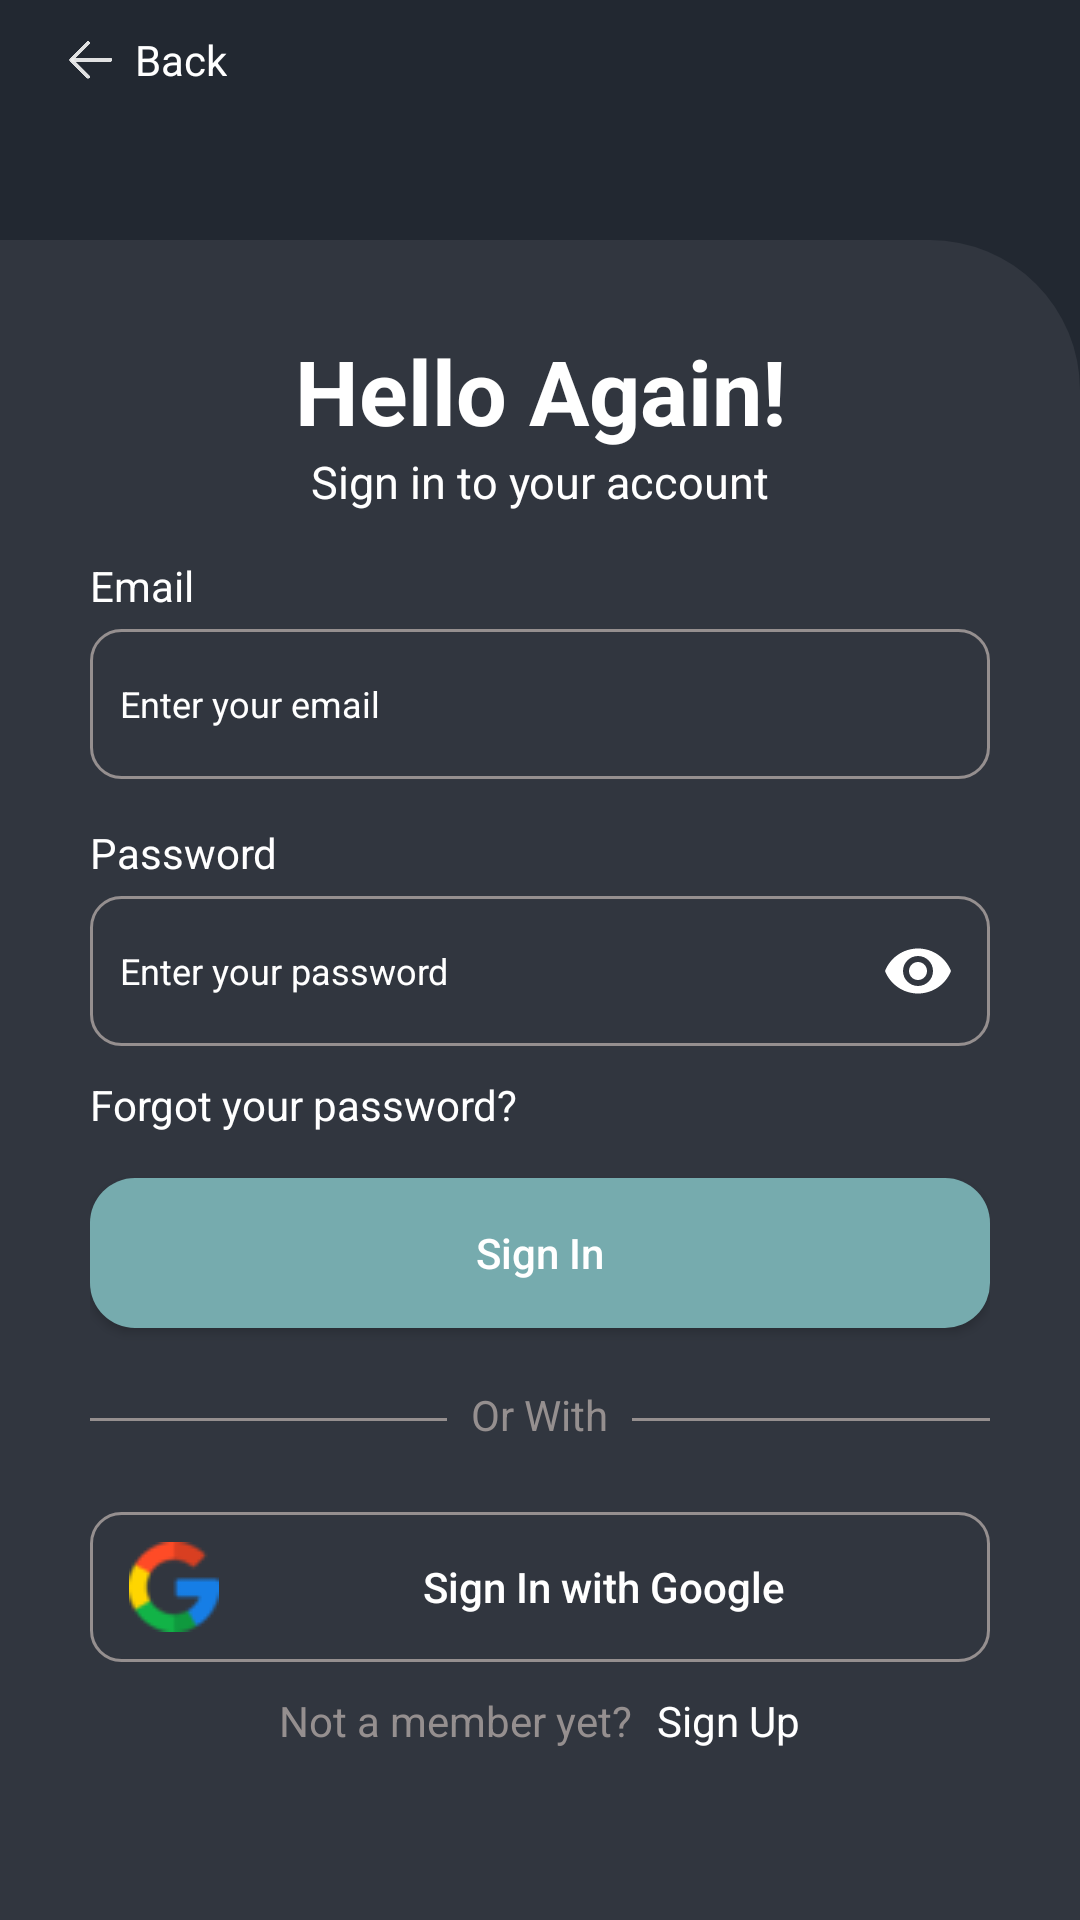

Android layout source for this screen:
<!-- AndroidManifest.xml: application theme Theme.AppCompat.NoActionBar -->
<!-- res/layout/activity_login.xml -->
<?xml version="1.0" encoding="utf-8"?>
<RelativeLayout xmlns:android="http://schemas.android.com/apk/res/android"
    xmlns:app="http://schemas.android.com/apk/res-auto"
    xmlns:tools="http://schemas.android.com/tools"
    android:layout_width="match_parent"
    android:layout_height="match_parent"
    android:background="#222831"
    tools:context=".LoginActivity">

    
    <LinearLayout
        android:layout_width="match_parent"
        android:layout_height="40dp"
        android:orientation="horizontal"
        android:layout_marginHorizontal="20dp">

        <ImageView
            android:id="@+id/btn_back"
            android:layout_width="20dp"
            android:layout_height="wrap_content"
            android:clickable="true"
            android:src="@drawable/iconback"
            tools:ignore="SpeakableTextPresentCheck,TouchTargetSizeCheck" />

        <TextView
            android:id="@+id/text_back"
            android:layout_width="wrap_content"
            android:layout_height="match_parent"
            android:layout_marginLeft="5dp"
            android:clickable="true"
            android:gravity="center"
            android:text="Back"
            android:textColor="@color/white"
            tools:ignore="TouchTargetSizeCheck" />
    </LinearLayout>

    
    <LinearLayout
        android:layout_width="match_parent"
        android:layout_height="match_parent"
        android:layout_marginTop="80dp"
        android:background="@drawable/rounded_top_right"
        android:backgroundTint="#31363F"
        android:orientation="vertical">

        <TextView
            android:layout_width="match_parent"
            android:layout_height="wrap_content"
            android:layout_marginTop="30dp"
            android:gravity="center"
            android:text="Hello Again!"
            android:textColor="@color/white"
            android:textSize="30dp"
            android:textStyle="bold" />

        <TextView
            android:layout_width="match_parent"
            android:layout_height="wrap_content"
            android:gravity="center"
            android:text="Sign in to your account"
            android:textColor="@color/white"
            android:textSize="15dp"
            android:textStyle="normal"
            tools:ignore="TextSizeCheck" />

        <LinearLayout
            android:layout_width="match_parent"
            android:layout_height="wrap_content"
            android:layout_marginHorizontal="30dp"
            android:layout_marginTop="15dp"
            android:orientation="vertical">

            <TextView
                android:layout_width="match_parent"
                android:layout_height="wrap_content"
                android:text="Email"
                android:textColor="@color/white"
                android:layout_marginBottom="5dp"/>

            <com.google.android.material.textfield.TextInputLayout
                android:layout_width="match_parent"
                android:layout_height="wrap_content"
                android:textColorHint="@color/white"
                app:hintEnabled="false">

                <EditText
                    android:id="@+id/user_email"
                    android:layout_width="match_parent"
                    android:layout_height="50dp"
                    android:background="@drawable/edit_text_signin"
                    android:hint="Enter your email"
                    android:padding="10dp"
                    android:textColorHint="@color/white"
                    android:textSize="12dp"
                    android:singleLine="true"
                    tools:ignore="TextSizeCheck" />

            </com.google.android.material.textfield.TextInputLayout>

            <TextView
                android:layout_width="match_parent"
                android:layout_height="wrap_content"
                android:text="Password"
                android:layout_marginTop="15dp"
                android:textColor="@color/white"
                android:layout_marginBottom="5dp"/>

            <com.google.android.material.textfield.TextInputLayout
                android:layout_width="match_parent"
                android:layout_height="wrap_content"
                android:textColorHint="@color/white"
                app:passwordToggleEnabled="true"
                app:passwordToggleTint="@color/white"
                app:hintEnabled="false">

                <EditText
                    android:id="@+id/user_password"
                    android:layout_width="match_parent"
                    android:layout_height="50dp"
                    android:background="@drawable/edit_text_signin"
                    android:hint="Enter your password"
                    android:inputType="textPassword"
                    android:padding="10dp"
                    android:singleLine="true"
                    android:textColorHint="@color/white"
                    android:textSize="12dp"
                    tools:ignore="SpeakableTextPresentCheck,TextSizeCheck" />

            </com.google.android.material.textfield.TextInputLayout>

            <TextView
                android:id="@+id/forgot_password"
                android:layout_width="match_parent"
                android:layout_height="wrap_content"
                android:layout_marginTop="10dp"
                android:clickable="true"
                android:text="Forgot your password?"
                android:textColor="@color/white"
                tools:ignore="TouchTargetSizeCheck" />

            <Button
                android:id="@+id/btn_signin"
                android:layout_width="match_parent"
                android:layout_height="50dp"
                android:background="@drawable/button_sign"
                android:layout_marginTop="15dp"
                android:text="Sign In"
                android:textAllCaps="false"
                android:textColor="@color/white"/>

            <View
                android:layout_width="wrap_content"
                android:layout_height="1dp"
                android:layout_marginTop="30dp"
                android:gravity="center"
                android:layout_gravity="center"
                android:background="#958F8F" />

            <TextView
                android:layout_width="wrap_content"
                android:layout_height="wrap_content"
                android:layout_gravity="center"
                android:layout_marginTop="-20dp"
                android:background="#31363F"
                android:gravity="center"
                android:padding="8dp"
                android:text="Or With"
                android:textColor="#958F8F"
                tools:ignore="TextContrastCheck" />

            <Button
                android:id="@+id/btn_signin_google"
                android:layout_width="match_parent"
                android:layout_height="50dp"
                android:layout_marginTop="15dp"
                android:background="@drawable/edit_text_signin"
                android:drawableStart="@drawable/google"
                android:paddingLeft="13dp"
                android:text="Sign In with Google"
                android:textColor="@color/white"
                android:textAllCaps="false"/>

            <LinearLayout
                android:layout_width="match_parent"
                android:layout_height="wrap_content"
                android:orientation="horizontal"
                android:layout_marginTop="10dp"
                android:gravity="center">

                <TextView
                    android:layout_width="wrap_content"
                    android:layout_height="wrap_content"
                    android:text="Not a member yet? "
                    android:textColor="#958F8F"/>

                <TextView
                    android:id="@+id/signup"
                    android:layout_width="wrap_content"
                    android:layout_height="wrap_content"
                    android:layout_marginLeft="5dp"
                    android:clickable="true"
                    android:text="Sign Up"
                    android:textColor="@color/white"
                    tools:ignore="TouchTargetSizeCheck" />
            </LinearLayout>
        </LinearLayout>
    </LinearLayout>
</RelativeLayout>
<!-- resources referenced by this layout -->
<resources>
  <color name="white">#FFFFFFFF</color>
  <!-- drawable button_sign (drawable) -->
  <?xml version="1.0" encoding="utf-8"?>
  <shape xmlns:android="http://schemas.android.com/apk/res/android"
      android:shape="rectangle">
      <solid android:color="@color/light_blue" />
      <corners android:radius="15dp" /> 
  </shape>
  <!-- drawable edit_text_signin (drawable) -->
  <?xml version="1.0" encoding="utf-8"?>
  <layer-list xmlns:android="http://schemas.android.com/apk/res/android">
      
      <item>
          <shape android:shape="rectangle">
              
              <stroke
                  android:width="1dp"
                  android:color="#958F8F" />
              
              <corners android:radius="10dp" />
          </shape>
      </item>
  </layer-list>
  <!-- drawable google: png bitmap (drawable, 910 bytes) -->
  <!-- drawable iconback: png bitmap (drawable, 1309 bytes) -->
  <!-- drawable rounded_top_right (drawable) -->
  <?xml version="1.0" encoding="utf-8"?>
  <shape xmlns:android="http://schemas.android.com/apk/res/android"
      android:shape="rectangle">
      <solid android:color="@android:color/white" />
      <corners android:topRightRadius="50dp"/>
  </shape>
  <color name="light_blue">#76ABAE</color>
</resources>
